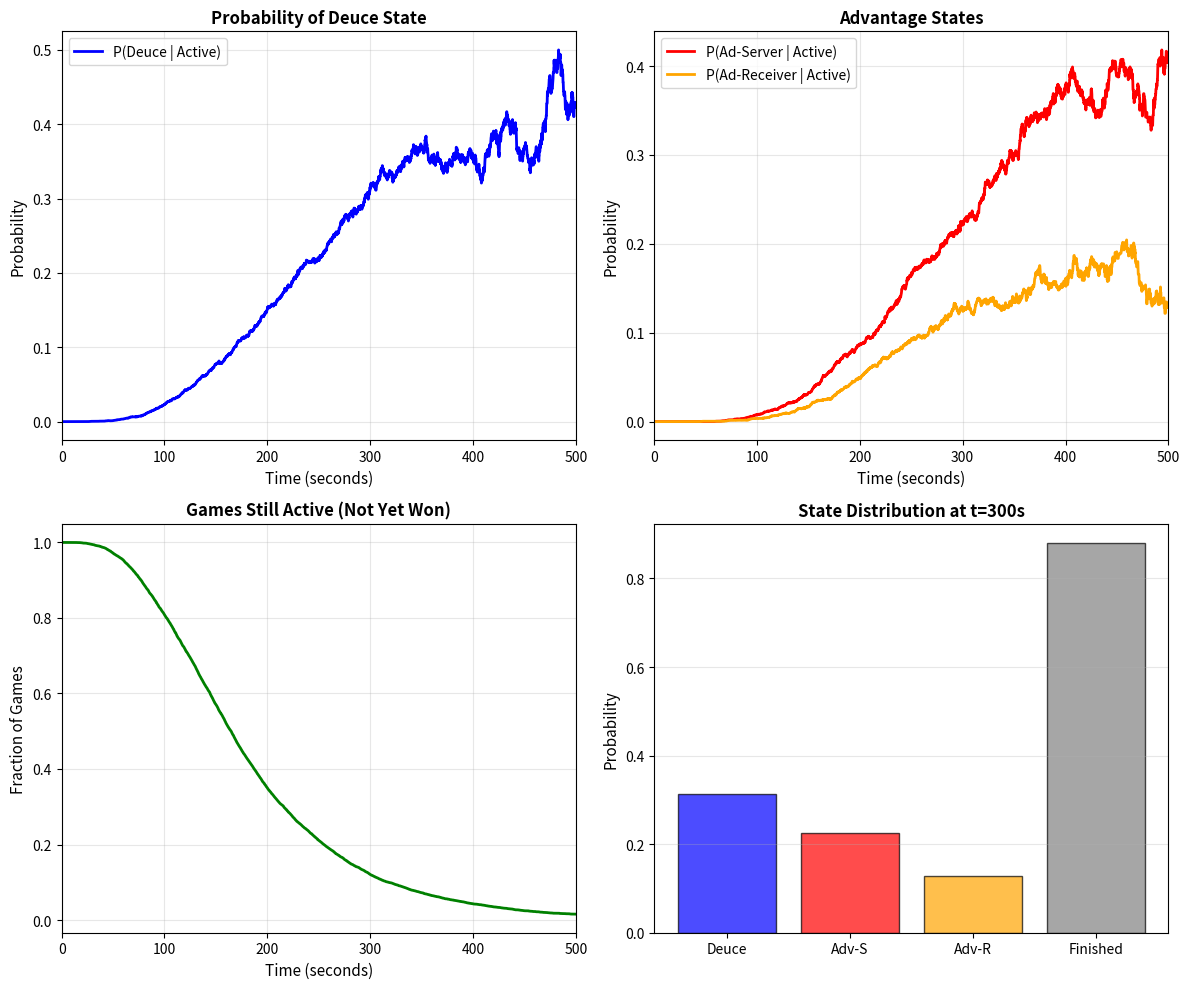

Generate this figure with matplotlib:
import numpy as np
import matplotlib.pyplot as plt

# ============= PARAMETERS =============
np.random.seed(42)

# Scoring rates
lambda_s = 0.65 / 30  # Server wins point at this rate (points per second)
lambda_r = 0.35 / 30  # Receiver wins point at this rate
lam = lambda_s + lambda_r  # Total rate

# Simulation parameters
T = 500  # Maximum time for a game (seconds)
n_games = 10000  # Number of games to simulate
dt = 0.1  # Time step (seconds)

times = np.arange(0, T + dt, dt)

# ============= STATE DEFINITIONS =============
# Point values: 0='0', 1='15', 2='30', 3='40'
# States: (server_points, receiver_points)
# Special states: 'deuce', 'ad_s', 'ad_r', 'win_s', 'win_r'

# Track statistics
count_deuce = np.zeros_like(times)  # Times we're at deuce
count_active = np.zeros_like(times)  # Games still active
count_adv_s = np.zeros_like(times)  # Times at advantage server
count_adv_r = np.zeros_like(times)  # Times at advantage receiver

# ============= SIMULATION =============
for game_idx in range(n_games):
    # Initial state: 0-0
    server_pts = 0
    receiver_pts = 0
    state = "playing"  # 'playing', 'deuce', 'ad_s', 'ad_r', 'finished'

    for i, t in enumerate(times):
        if state == "finished":
            break

        # Record current state
        count_active[i] += 1
        if state == "deuce":
            count_deuce[i] += 1
        elif state == "ad_s":
            count_adv_s[i] += 1
        elif state == "ad_r":
            count_adv_r[i] += 1

        # Determine if a point is scored in this time step
        if np.random.rand() < lambda_s * dt:
            # Server wins the point
            if state == "playing":
                if server_pts < 3:
                    server_pts += 1
                elif server_pts == 3:
                    # Server at 40
                    if receiver_pts < 3:
                        # Server wins game
                        state = "finished"
            elif state == "deuce":
                state = "ad_s"
            elif state == "ad_s":
                # Server wins game
                state = "finished"
            elif state == "ad_r":
                # Back to deuce
                state = "deuce"

        elif np.random.rand() < lambda_r * dt:
            # Receiver wins the point
            if state == "playing":
                if receiver_pts < 3:
                    receiver_pts += 1
                elif receiver_pts == 3:
                    # Receiver at 40
                    if server_pts < 3:
                        # Receiver wins game
                        state = "finished"
            elif state == "deuce":
                state = "ad_r"
            elif state == "ad_r":
                # Receiver wins game
                state = "finished"
            elif state == "ad_s":
                # Back to deuce
                state = "deuce"

        # Check if we just reached deuce from (3,3) in playing state
        if state == "playing" and server_pts == 3 and receiver_pts == 3:
            state = "deuce"

# ============= COMPUTE PROBABILITIES =============
prob_deuce = count_deuce / count_active  # P(deuce | game still active)
prob_adv_s = count_adv_s / count_active
prob_adv_r = count_adv_r / count_active
fraction_active = count_active / n_games

# ============= PLOTTING =============
fig, axes = plt.subplots(2, 2, figsize=(12, 10))

# Plot 1: Probability of being at Deuce (given game active)
axes[0, 0].plot(times, prob_deuce, "b-", linewidth=2, label="P(Deuce | Active)")
axes[0, 0].set_xlabel("Time (seconds)", fontsize=11)
axes[0, 0].set_ylabel("Probability", fontsize=11)
axes[0, 0].set_title("Probability of Deuce State", fontsize=12, fontweight="bold")
axes[0, 0].grid(True, alpha=0.3)
axes[0, 0].legend()
axes[0, 0].set_xlim([0, T])

# Plot 2: Advantage states
axes[0, 1].plot(times, prob_adv_s, "r-", linewidth=2, label="P(Ad-Server | Active)")
axes[0, 1].plot(
    times, prob_adv_r, "orange", linewidth=2, label="P(Ad-Receiver | Active)"
)
axes[0, 1].set_xlabel("Time (seconds)", fontsize=11)
axes[0, 1].set_ylabel("Probability", fontsize=11)
axes[0, 1].set_title("Advantage States", fontsize=12, fontweight="bold")
axes[0, 1].grid(True, alpha=0.3)
axes[0, 1].legend()
axes[0, 1].set_xlim([0, T])

# Plot 3: Fraction of games still active
axes[1, 0].plot(times, fraction_active, "g-", linewidth=2)
axes[1, 0].set_xlabel("Time (seconds)", fontsize=11)
axes[1, 0].set_ylabel("Fraction of Games", fontsize=11)
axes[1, 0].set_title("Games Still Active (Not Yet Won)", fontsize=12, fontweight="bold")
axes[1, 0].grid(True, alpha=0.3)
axes[1, 0].set_xlim([0, T])

# Plot 4: Score distribution at t=300s (example snapshot)
t_snapshot = 300  # seconds
idx = int(t_snapshot / dt)
if idx < len(times):
    # Create a simple visualization of state probabilities
    states_labels = ["Deuce", "Adv-S", "Adv-R", "Finished"]
    probs_snapshot = [
        prob_deuce[idx],
        prob_adv_s[idx],
        prob_adv_r[idx],
        1 - fraction_active[idx],
    ]

    colors = ["blue", "red", "orange", "gray"]
    axes[1, 1].bar(
        states_labels, probs_snapshot, color=colors, alpha=0.7, edgecolor="black"
    )
    axes[1, 1].set_ylabel("Probability", fontsize=11)
    axes[1, 1].set_title(
        f"State Distribution at t={t_snapshot}s", fontsize=12, fontweight="bold"
    )
    axes[1, 1].grid(True, alpha=0.3, axis="y")

plt.tight_layout()
plt.savefig("game_simulation.png", bbox_inches="tight")
plt.show()

# ============= SUMMARY STATISTICS =============
print(f"Number of games simulated: {n_games:,}")
print(f"Server scoring rate: λ_s = {lambda_s:.4f} points/sec")
print(f"Receiver scoring rate: λ_r = {lambda_r:.4f} points/sec")
print(f"Server advantage: {lambda_s / lam * 100:.1f}% vs {lambda_r / lam * 100:.1f}%")
print(f"\nSome stats:")
print(
    f"- Peak deuce probability: {np.max(prob_deuce):.3f} at t={times[np.argmax(prob_deuce)]:.1f}s"
)
print(f"- Median time to finish: ~{times[np.where(fraction_active < 0.5)[0][0]]:.1f}s")
print(f"{'=' * 60}\n")
